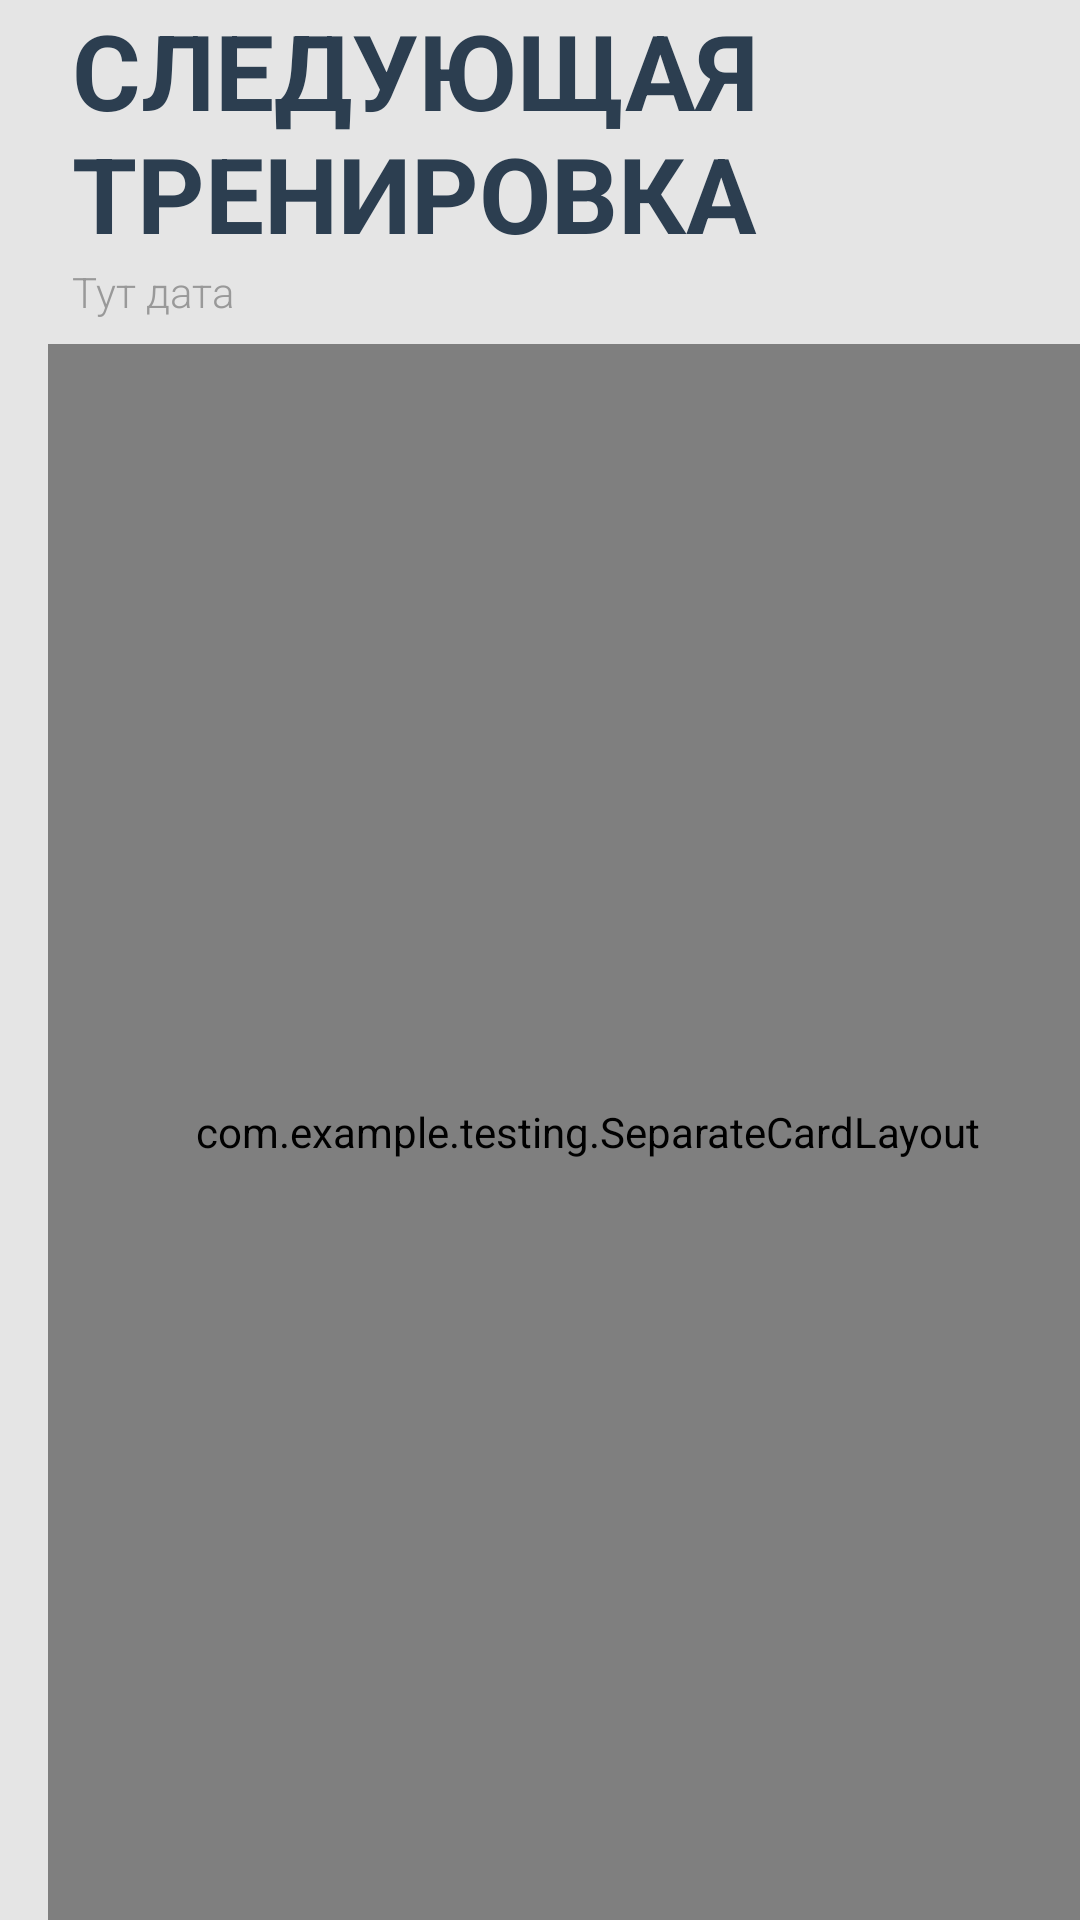

This screen was rendered from an Android layout file. Write that file and the resources it references.
<!-- AndroidManifest.xml: activity theme MainStyle -->
<!-- res/layout/super_main.xml -->
<?xml version="1.0" encoding="utf-8"?>
<ScrollView xmlns:android="http://schemas.android.com/apk/res/android"
    xmlns:tools="http://schemas.android.com/tools"
    android:id="@+id/registrationThreeLayout"
    android:layout_width="match_parent"
    android:layout_height="match_parent"
    android:fillViewport="true" >

    

        <LinearLayout
            android:id="@+id/next_workout_card"
            android:layout_width="match_parent"
            android:layout_height="wrap_content"
            android:layout_marginLeft="16dp"
            android:layout_marginRight="16dp"
            android:orientation="vertical" >

            <TextView
                android:id="@+id/nextWorkoutText"
                android:textSize="35sp"
                style="@style/HeaderStyle"
                android:layout_width="match_parent"
                android:layout_height="wrap_content"
                android:layout_marginLeft="8dp"
                android:fontFamily="sans-serif-condenced"
                android:text="@string/next_workout"
                android:textStyle="bold" />

            <TextView
                style="@style/tinyText"
                android:id="@+id/dateText"
                android:layout_width="match_parent"
                android:layout_height="wrap_content"
                android:layout_marginBottom="8dp"
                android:layout_marginLeft="8dp"
                android:text="Тут дата" />

            <com.example.testing.SeparateCardLayout
                android:id="@+id/cardsSuper"
                android:layout_width="match_parent"
                android:layout_height="match_parent"
                android:orientation="vertical" >
            </com.example.testing.SeparateCardLayout>
        </LinearLayout>
    

</ScrollView>
<!-- resources referenced by this layout -->
<resources>
  <dimen name="padding8">8dp</dimen>
  <string name="next_workout">СЛЕДУЮЩАЯ ТРЕНИРОВКА</string>
  <style name="HeaderStyle">
          <item name="android:textSize">32sp</item>
          <item name="android:textColor">@color/header_text_color</item>
          <item name="android:textStyle">bold</item>
          <item name="android:fontFamily">sans-serif-condenced</item>
      </style>
  <style name="tinyText">
          <item name="android:textSize">14sp</item>
          <item name="android:textColor">@color/tiny_text_color</item>
          <item name="android:fontFamily">sans-serif-light</item>
      </style>
  <style name="MainStyle" parent="android:Theme.Holo.Light">
          <item name="android:windowNoTitle">true</item>
          <item name="android:windowBackground">@color/main_background_color</item>
          <item name="android:textColor">@color/main_text_color</item>
          <item name="android:buttonStyle">@style/ThemeButton</item>
      </style>
  <color name="header_text_color">#2C3E50</color>
  <color name="tiny_text_color">#999999</color>
  <color name="main_background_color">#e5e5e5</color>
  <color name="main_text_color">#696969</color>
  <style name="ThemeButton" parent="@android:style/Widget.Button">
          <item name="android:background">@drawable/button</item>
          <item name="android:textColor">@drawable/button_text_color</item>
      </style>
  <!-- drawable button (drawable) -->
  <?xml version="1.0" encoding="utf-8"?>
  <selector xmlns:android="http://schemas.android.com/apk/res/android">
  
      <item android:drawable="@drawable/button_focused" android:state_focused="true"></item>
      <item android:drawable="@drawable/button_pressed" android:state_pressed="true"></item>
      <item android:drawable="@drawable/button_disabled" android:state_enabled="false"/>
      <item android:drawable="@drawable/button_normal"></item>
  
  
  </selector>
  <!-- drawable button_text_color (drawable) -->
  <selector xmlns:android="http://schemas.android.com/apk/res/android">
      <item android:state_enabled="false"  android:color="#95A5A6" />
      <item android:state_focused="true" android:state_pressed="true" android:color="@color/white" />
      <item android:state_focused="false" android:state_pressed="true" android:color="@color/white" />
      <item android:color="@color/button_text_color" />
  </selector>
  <!-- drawable button_focused (drawable) -->
  <?xml version="1.0" encoding="utf-8"?>
  <shape xmlns:android="http://schemas.android.com/apk/res/android" android:shape="rectangle" >
      <corners android:radius="6px" />
      
      
  </shape>
  <!-- drawable button_pressed (drawable) -->
  <?xml version="1.0" encoding="utf-8"?>
  <shape xmlns:android="http://schemas.android.com/apk/res/android"
      android:shape="rectangle" >
  
      <solid android:color="@color/button_text_color" />
  
      <corners android:radius="1dp" />
  
  </shape>
  <!-- drawable button_disabled (drawable) -->
  <?xml version="1.0" encoding="utf-8"?>
  <shape xmlns:android="http://schemas.android.com/apk/res/android" android:shape="rectangle" >
      <corners android:radius="1dp" />
      <solid android:color="#8ABDC3C7" />
  </shape>
  <!-- drawable button_normal (drawable) -->
  <?xml version="1.0" encoding="utf-8"?>
  <shape xmlns:android="http://schemas.android.com/apk/res/android"
      android:shape="rectangle" >
  
      <padding
          android:bottom="10dp"
          android:top="10dp"
          android:left="8dp"
          android:right="8dp" />
  
      <solid android:color="#00000000" />
  
  </shape>
  <color name="white">#FFFFFF</color>
  <color name="button_text_color">#3498DB</color>
</resources>
